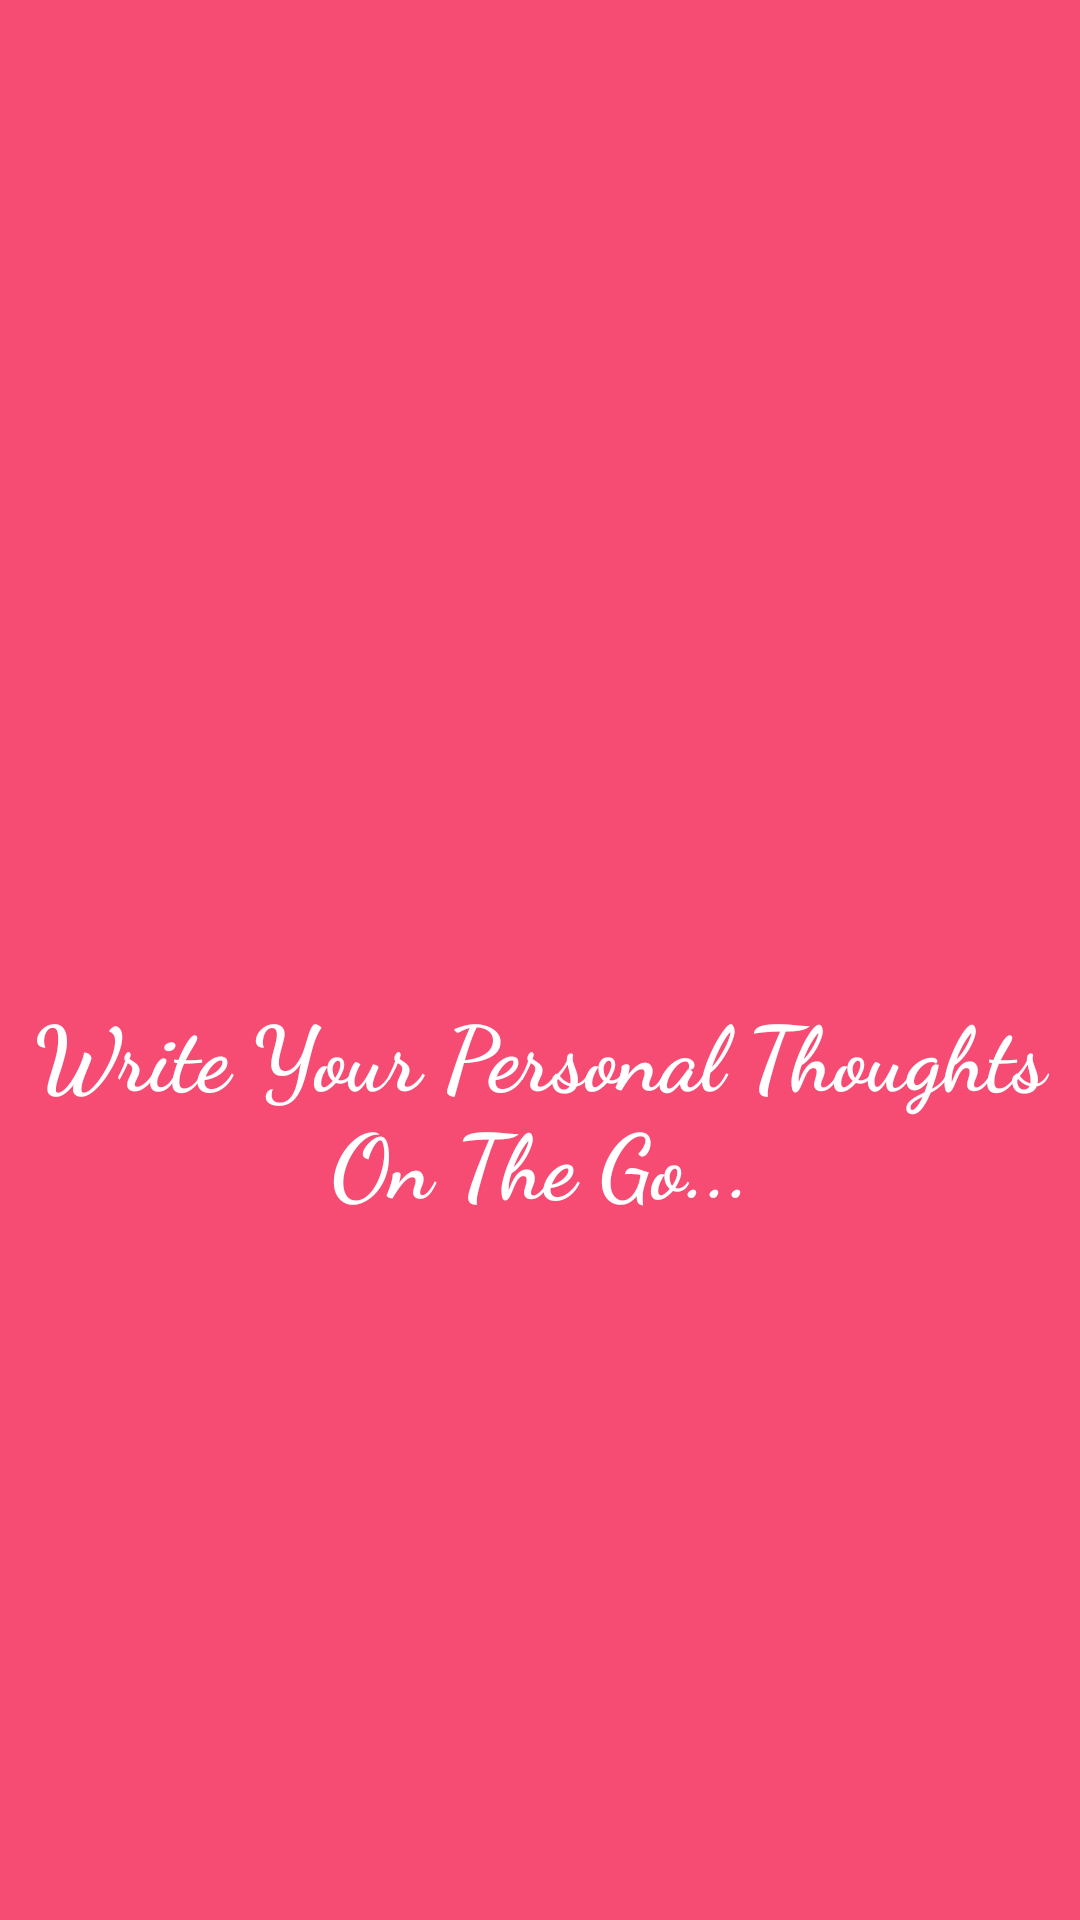

Produce the Android XML layout that renders to this screen, including the resource entries it uses.
<!-- AndroidManifest.xml: application theme MyMaterialTheme -->
<!-- res/layout/welcome1.xml -->
<?xml version="1.0" encoding="utf-8"?>
<LinearLayout xmlns:android="http://schemas.android.com/apk/res/android"
    android:orientation="vertical" android:layout_width="match_parent"
    android:layout_height="match_parent"
    android:background="@color/bg_screen1">


        <ImageView
            android:layout_width="wrap_content"
            android:layout_height="150dp"

            android:layout_gravity="center"
            android:paddingLeft="20dp"
            android:layout_marginTop="100dp"/>
    <TextView
        android:layout_width="wrap_content"
        android:layout_height="wrap_content"

        android:textColor="#ffffff"
        android:paddingTop="80dp"
        android:paddingLeft="8dp"
        android:paddingRight="8dp"
        android:fontFamily="cursive"
        android:textStyle="bold"


        android:text="Write Your Personal Thoughts On The Go..."
        android:gravity="center"
        android:layout_gravity="center"
        android:textSize="30dp"/>



</LinearLayout>
<!-- resources referenced by this layout -->
<resources>
  <color name="bg_screen1">#f64c73</color>
  <style name="MyMaterialTheme" parent="MyMaterialTheme.Base">
  
      </style>
  <style name="MyMaterialTheme.Base" parent="Theme.AppCompat.Light.DarkActionBar">
          <item name="windowNoTitle">true</item>
          <item name="windowActionBar">false</item>
          <item name="colorPrimary">@color/colorPrimary</item>
          <item name="colorPrimaryDark">@color/colorPrimaryDark</item>
          <item name="colorAccent">@color/colorAccent</item>
      </style>
  <color name="colorPrimary">#087ab7</color>
  <color name="colorPrimaryDark">#3884ac</color>
  <color name="colorAccent">#0071b1</color>
</resources>
